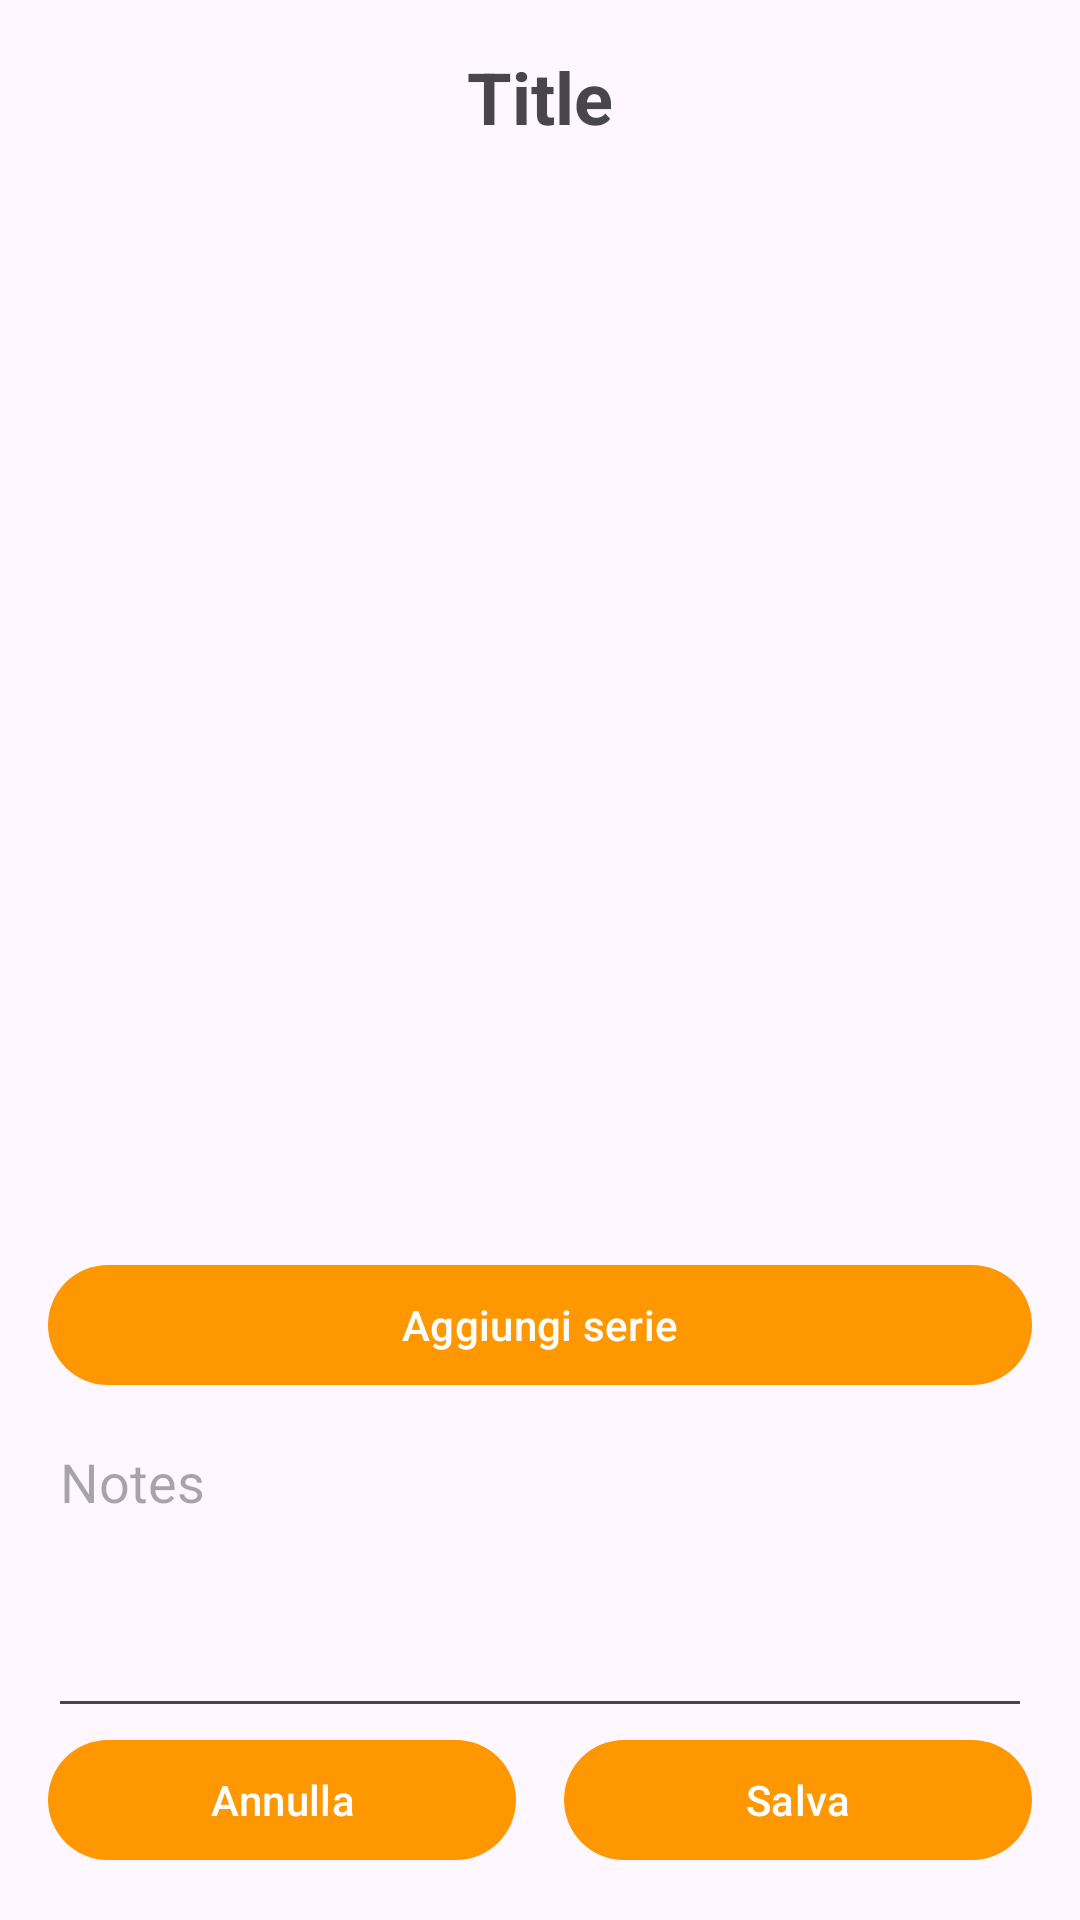

Reconstruct the res/layout file that produces this screen, plus the resources it refers to.
<!-- AndroidManifest.xml: application theme Theme.MyOrangeFit -->
<!-- res/layout/activity_series.xml -->
<?xml version="1.0" encoding="utf-8"?>
<LinearLayout xmlns:android="http://schemas.android.com/apk/res/android"
    android:layout_width="match_parent"
    android:layout_height="match_parent"
    android:orientation="vertical"
    android:padding="16dp">

    
    <TextView
        android:id="@+id/exercise_title"
        android:layout_width="match_parent"
        android:layout_height="wrap_content"
        android:text="Title"
        android:textSize="24sp"
        android:textStyle="bold"
        android:gravity="center"
        android:paddingBottom="16dp" />

    
    <ScrollView
        android:layout_width="match_parent"
        android:layout_height="0dp"
        android:layout_weight="1">
        <androidx.recyclerview.widget.RecyclerView
            android:id="@+id/series_container"
            android:layout_width="match_parent"
            android:layout_height="wrap_content"
            android:orientation="vertical" />
    </ScrollView>

    
    <Button
        android:id="@+id/add_series_button"
        android:layout_width="match_parent"
        android:layout_height="wrap_content"
        android:text="Aggiungi serie" />

    
    <EditText
        android:id="@+id/general_notes"
        android:layout_width="match_parent"
        android:layout_height="wrap_content"
        android:hint="Notes"
        android:inputType="textMultiLine"
        android:lines="4"
        android:gravity="top"
        android:paddingTop="16dp" />

    
    <LinearLayout
        android:layout_width="match_parent"
        android:layout_height="wrap_content"
        android:orientation="horizontal"
        android:layout_gravity="bottom"
        android:gravity="center">

        <Button
            android:id="@+id/cancel_button"
            android:layout_width="0dp"
            android:layout_height="wrap_content"
            android:layout_weight="1"
            android:text="Annulla"
            android:layout_marginEnd="8dp"/>

        <Button
            android:id="@+id/save_button"
            android:layout_width="0dp"
            android:layout_height="wrap_content"
            android:layout_weight="1"
            android:text="Salva"
            android:layout_marginStart="8dp"/>
    </LinearLayout>
</LinearLayout>
<!-- resources referenced by this layout -->
<resources>
  <style name="Theme.MyOrangeFit" parent="Base.Theme.MyOrangeFit" />
  <style name="Base.Theme.MyOrangeFit" parent="Theme.Material3.DayNight.NoActionBar">
          
          
          <item name="colorPrimary">#FF9800</item>
          <item name="colorPrimaryVariant">#FF5722</item>
          <item name="colorOnPrimary">@color/white</item>
          
          <item name="colorSecondary">#FFC107</item>
          <item name="colorSecondaryVariant">#FFEB3B</item>
          <item name="colorOnSecondary">@color/black</item>
          
          <item name="android:statusBarColor" tools:targetApi="l">?attr/colorPrimary</item>
          <item name="android:buttonTint">#FF9800</item>
      </style>
  <color name="white">#FFFFFFFF</color>
  <color name="black">#FF000000</color>
</resources>
